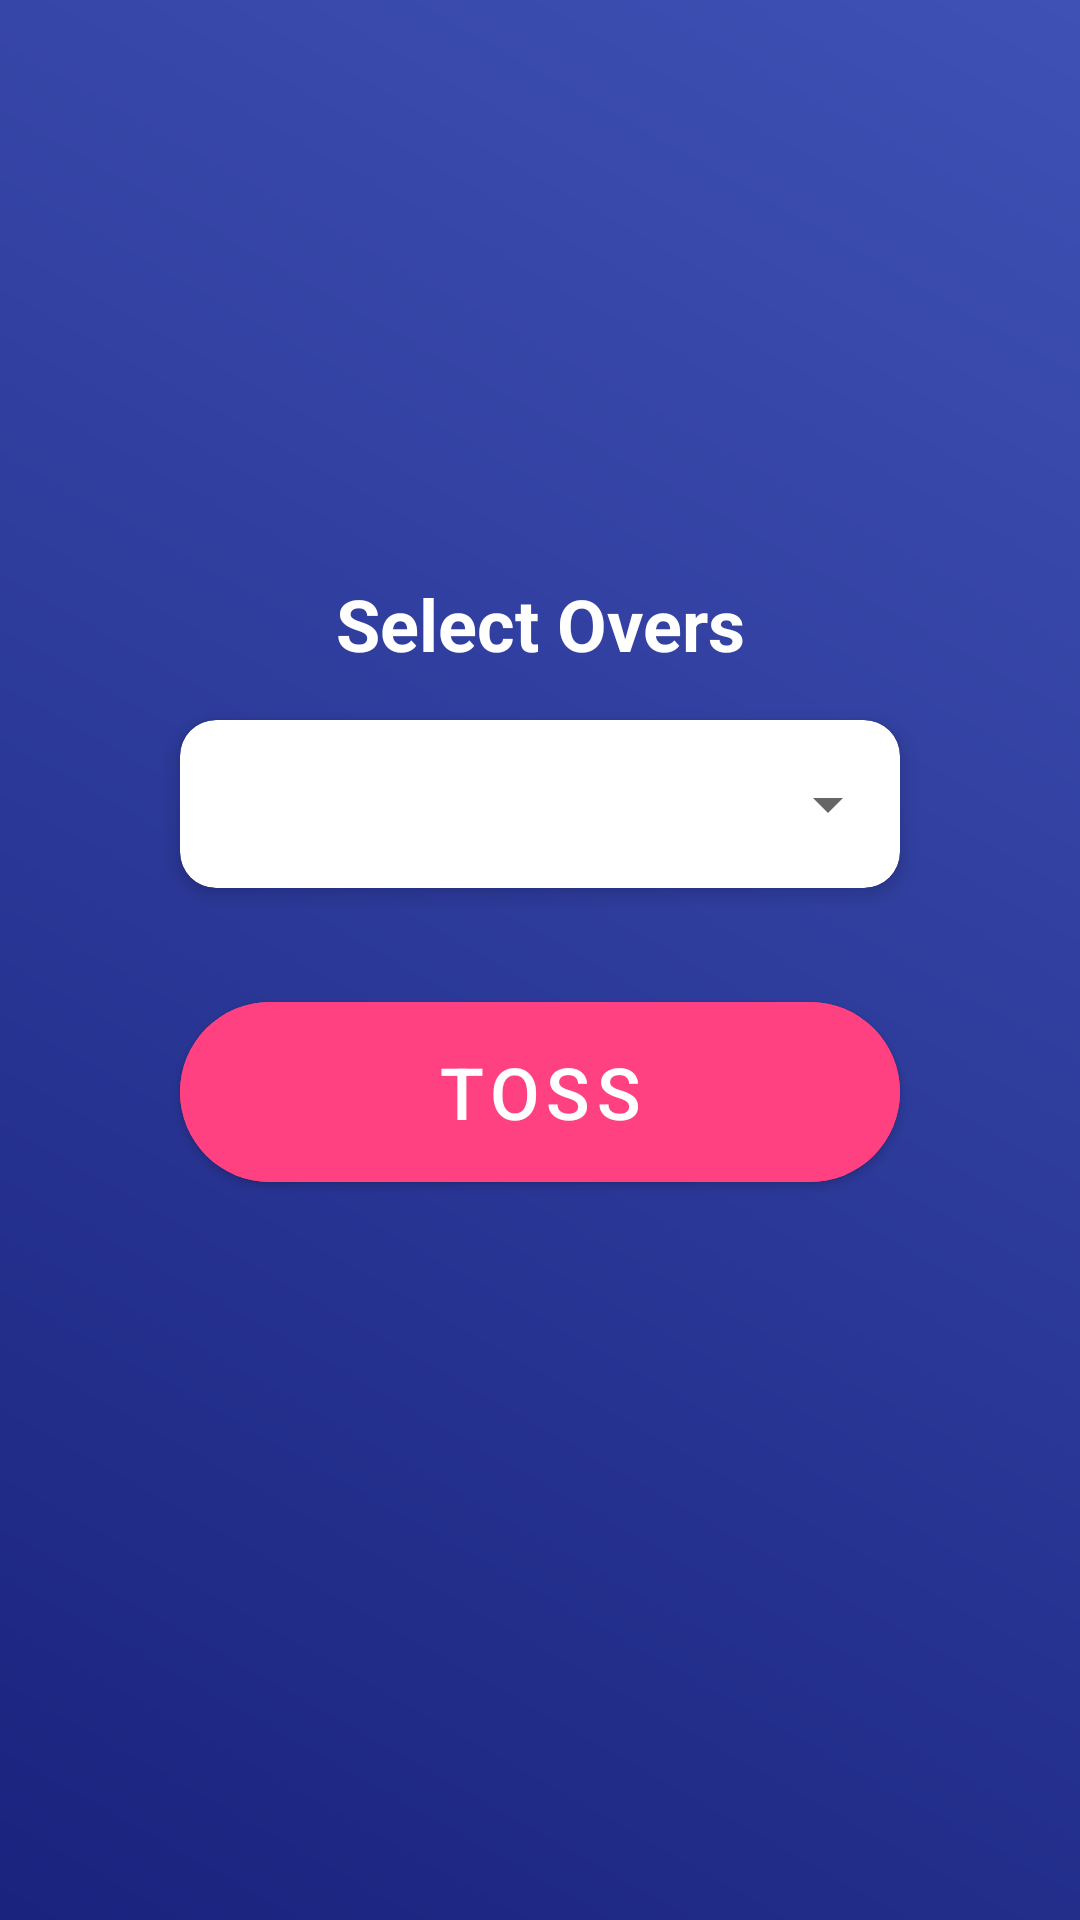

Produce the Android XML layout that renders to this screen, including the resource entries it uses.
<!-- AndroidManifest.xml: application theme AppTheme -->
<!-- res/layout/play.xml -->
<?xml version="1.0" encoding="utf-8"?>
<androidx.constraintlayout.widget.ConstraintLayout xmlns:android="http://schemas.android.com/apk/res/android"
    xmlns:app="http://schemas.android.com/apk/res-auto"
    xmlns:tools="http://schemas.android.com/tools"
    android:id="@+id/main"
    android:layout_width="match_parent"
    android:layout_height="match_parent"
    android:background="@drawable/main_gradient_bg"
    tools:context=".Play">

    <TextView
        android:id="@+id/select_overs_label"
        android:layout_width="wrap_content"
        android:layout_height="wrap_content"
        android:text="@string/select_overs"
        android:textColor="@color/white"
        android:textSize="24sp"
        android:textStyle="bold"
        android:layout_marginBottom="16dp"
        app:layout_constraintBottom_toTopOf="@+id/spinner_container"
        app:layout_constraintEnd_toEndOf="parent"
        app:layout_constraintStart_toStartOf="parent" />

    <com.google.android.material.card.MaterialCardView
        android:id="@+id/spinner_container"
        android:layout_width="240dp"
        android:layout_height="wrap_content"
        app:cardCornerRadius="12dp"
        app:cardElevation="4dp"
        app:layout_constraintBottom_toTopOf="@+id/toss"
        app:layout_constraintEnd_toEndOf="parent"
        app:layout_constraintStart_toStartOf="parent"
        app:layout_constraintTop_toTopOf="parent"
        app:layout_constraintVertical_chainStyle="packed">

        <Spinner
            android:id="@+id/spinner"
            android:layout_width="match_parent"
            android:layout_height="56dp"
            android:paddingHorizontal="16dp" />
    </com.google.android.material.card.MaterialCardView>

    <com.google.android.material.button.MaterialButton
        android:id="@+id/toss"
        android:layout_width="240dp"
        android:layout_height="72dp"
        android:layout_marginTop="32dp"
        android:onClick="onBtnClicked"
        android:text="@string/Toss"
        android:textSize="24sp"
        app:cornerRadius="36dp"
        android:backgroundTint="@color/buttonColor"
        app:layout_constraintBottom_toBottomOf="parent"
        app:layout_constraintEnd_toEndOf="parent"
        app:layout_constraintStart_toStartOf="parent"
        app:layout_constraintTop_toBottomOf="@+id/spinner_container" />

    <Button
        android:id="@+id/toast"
        android:layout_width="240dp"
        android:layout_height="72dp"
        android:alpha="0"
        app:layout_constraintTop_toTopOf="@id/toss"
        app:layout_constraintBottom_toBottomOf="@id/toss"
        app:layout_constraintStart_toStartOf="@id/toss"
        app:layout_constraintEnd_toEndOf="@id/toss" />

</androidx.constraintlayout.widget.ConstraintLayout>
<!-- resources referenced by this layout -->
<resources>
  <color name="buttonColor">#FF4081</color>
  <color name="white">#FFFFFF</color>
  <!-- drawable main_gradient_bg (drawable) -->
  <?xml version="1.0" encoding="utf-8"?>
  <shape xmlns:android="http://schemas.android.com/apk/res/android"
      android:shape="rectangle">
      <gradient
          android:startColor="@color/backgroundGradientStart"
          android:endColor="@color/backgroundGradientEnd"
          android:angle="45"/>
  </shape>
  <string name="Toss">TOSS</string>
  <string name="select_overs">Select Overs</string>
  <style name="AppTheme" parent="Theme.MaterialComponents.Light.NoActionBar">
          
          <item name="colorPrimary">@color/colorPrimary</item>
          <item name="colorAccent">@color/colorAccent</item>
      </style>
  <color name="backgroundGradientStart">#1A237E</color>
  <color name="backgroundGradientEnd">#3F51B5</color>
  <color name="colorPrimary">#6200EE</color>
  <color name="colorAccent">#03DAC5</color>
</resources>
